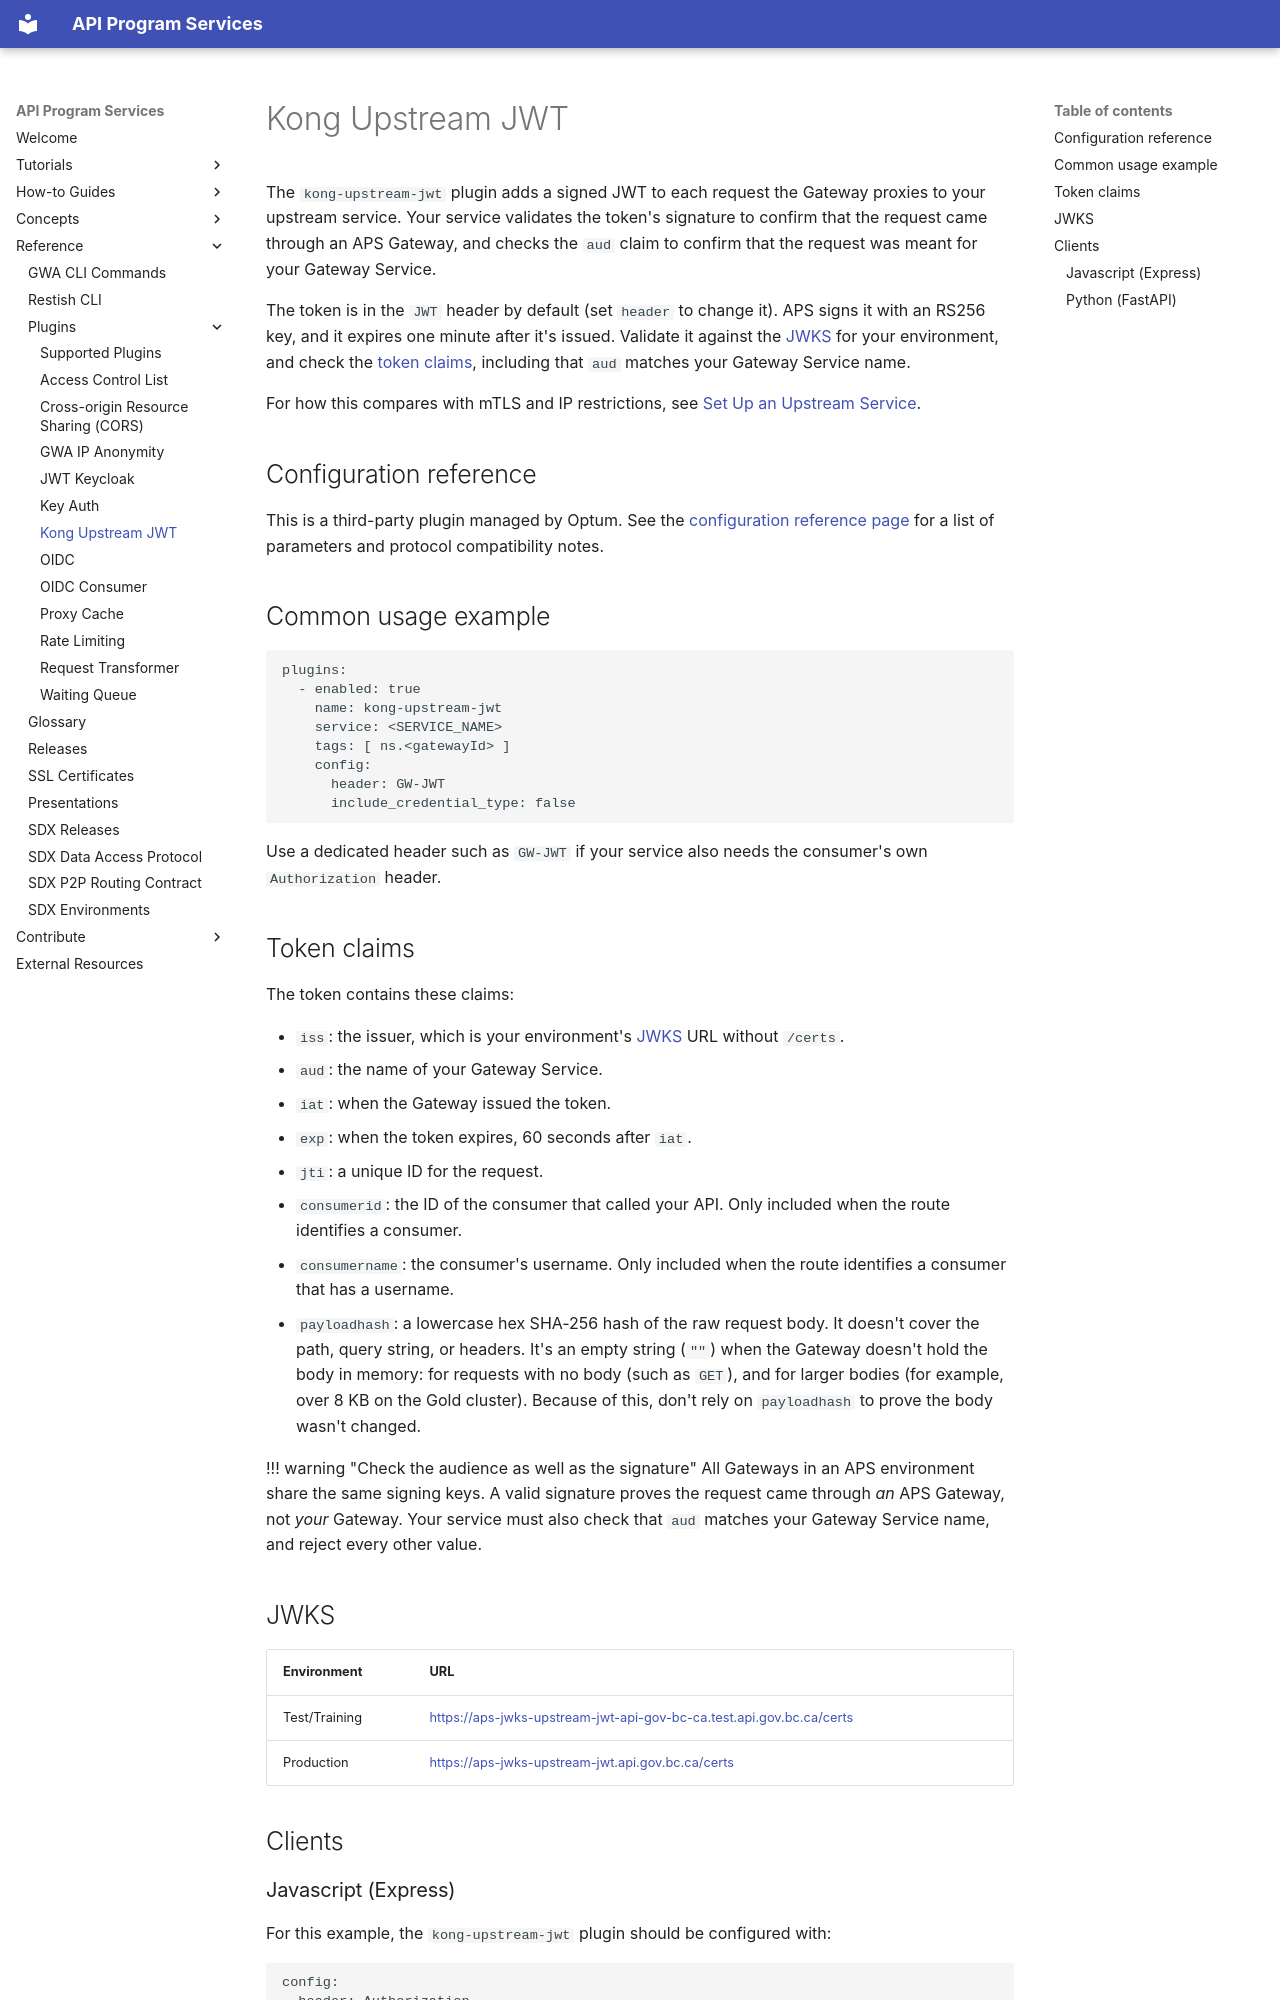

repository: bcgov/aps-infra-platform · page: reference/plugins/kong-upstream-jwt/index.html · generator: mkdocs

# Kong Upstream JWT

The `kong-upstream-jwt` plugin adds a signed JWT to each request the Gateway
proxies to your upstream service. Your service validates the token's signature
to confirm that the request came through an APS Gateway, and checks the `aud`
claim to confirm that the request was meant for your Gateway Service.

The token is in the `JWT` header by default (set `header` to change it). APS
signs it with an RS256 key, and it expires one minute after it's issued. Validate
it against the [JWKS](#jwks) for your environment, and check the
[token claims](#token-claims), including that `aud` matches your Gateway Service
name.

For how this compares with mTLS and IP restrictions, see
[Set Up an Upstream Service](/how-to/upstream-services.md#public-cloud-and-on-premise).

## Configuration reference

This is a third-party plugin managed by Optum. See the [configuration reference page](https://docs.konghq.com/hub/optum/kong-upstream-jwt)
for a list of parameters and protocol compatibility notes.

## Common usage example

```yaml
plugins:
  - enabled: true
    name: kong-upstream-jwt
    service: <SERVICE_NAME>
    tags: [ ns.<gatewayId> ]
    config:
      header: GW-JWT
      include_credential_type: false
```

Use a dedicated header such as `GW-JWT` if your service also needs the
consumer's own `Authorization` header.

## Token claims

The token contains these claims:

- `iss`: the issuer, which is your environment's [JWKS](#jwks) URL without
  `/certs`.
- `aud`: the name of your Gateway Service.
- `iat`: when the Gateway issued the token.
- `exp`: when the token expires, 60 seconds after `iat`.
- `jti`: a unique ID for the request.
- `consumerid`: the ID of the consumer that called your API. Only included
  when the route identifies a consumer.
- `consumername`: the consumer's username. Only included when the route
  identifies a consumer that has a username.
- `payloadhash`: a lowercase hex SHA-256 hash of the raw request body. It
  doesn't cover the path, query string, or headers. It's an empty string (`""`)
  when the Gateway doesn't hold the body in memory: for requests with no body
  (such as `GET`), and for larger bodies (for example, over 8 KB on the Gold
  cluster). Because of this, don't rely on `payloadhash` to prove the body
  wasn't changed.

!!! warning "Check the audience as well as the signature"
    All Gateways in an APS environment share the same signing keys. A valid
    signature proves the request came through _an_ APS Gateway, not _your_
    Gateway. Your service must also check that `aud` matches your Gateway
    Service name, and reject every other value.
